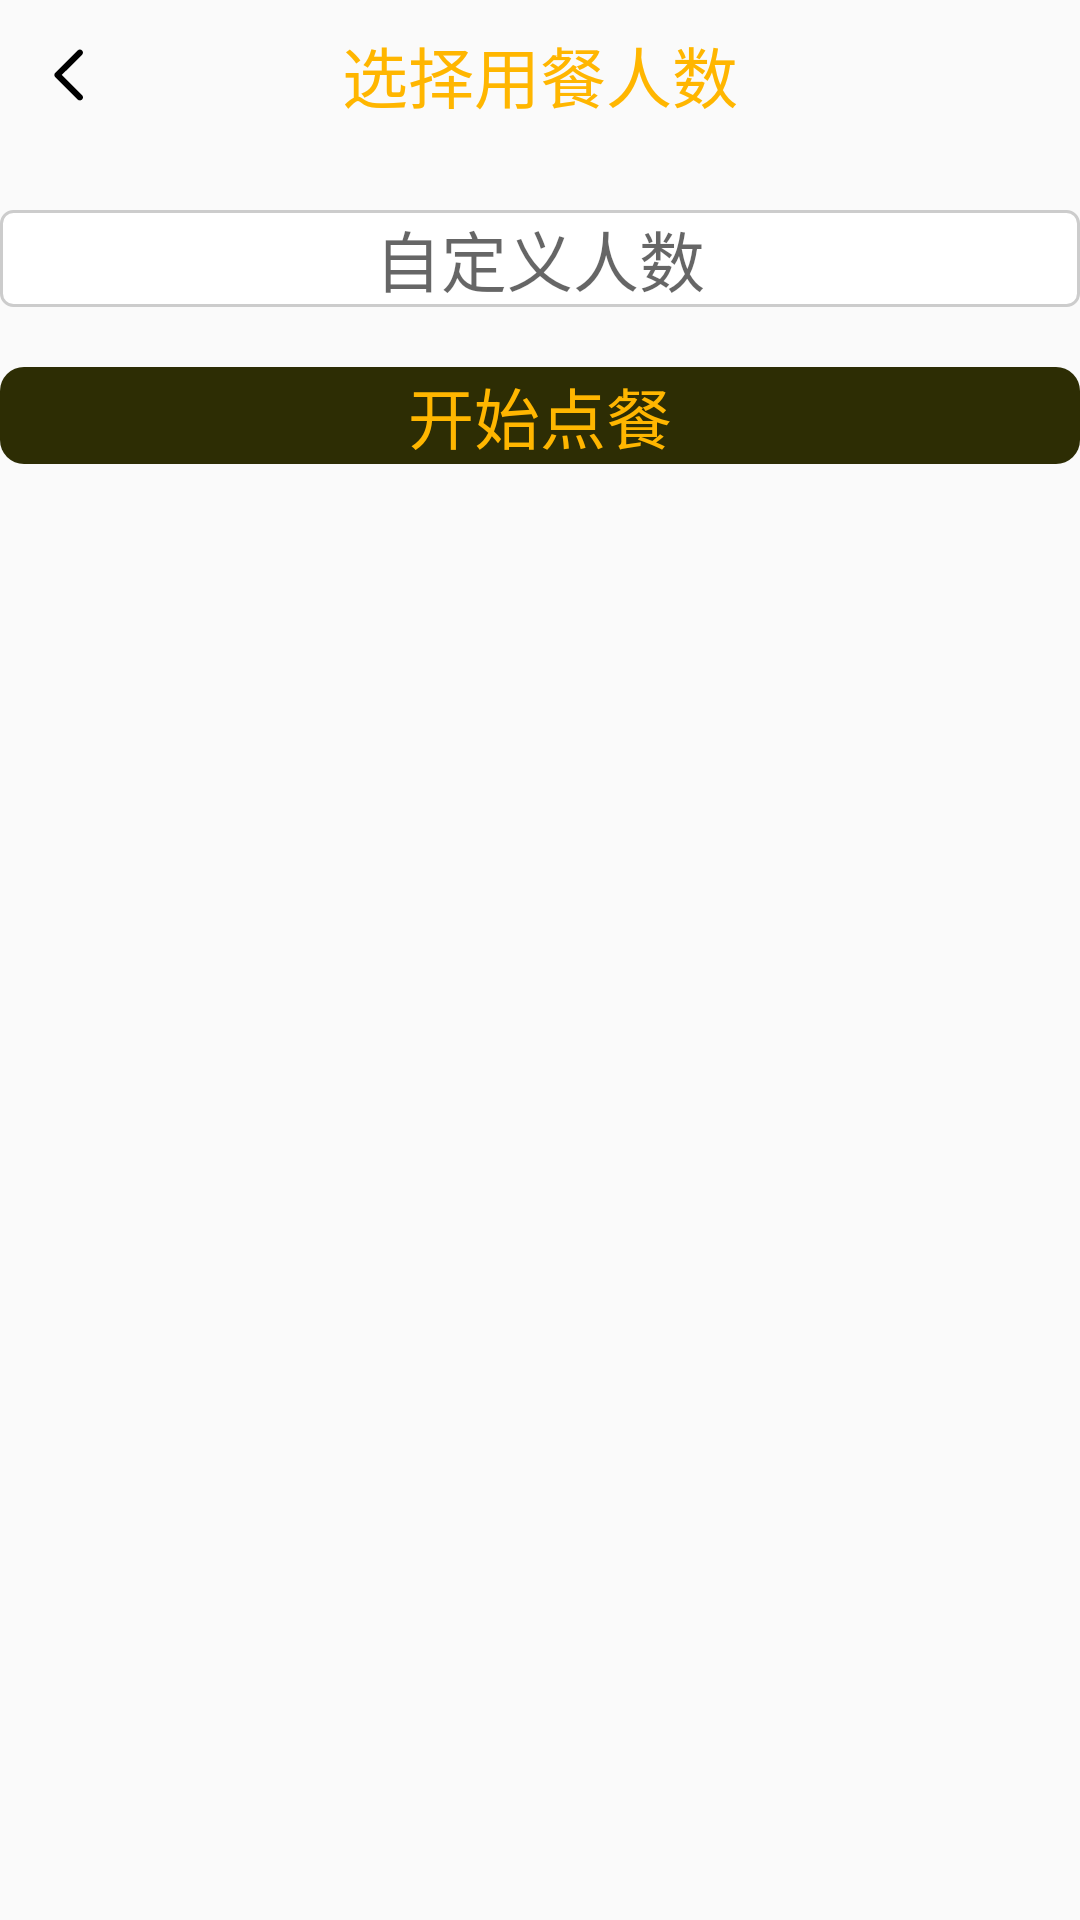

Produce the Android XML layout that renders to this screen, including the resource entries it uses.
<!-- AndroidManifest.xml: application theme AppTheme -->
<!-- res/layout/dialog_preorder_chosse_num.xml -->
<?xml version="1.0" encoding="utf-8"?>
<LinearLayout xmlns:android="http://schemas.android.com/apk/res/android"
    android:layout_width="match_parent"
    android:layout_height="match_parent"
    android:orientation="vertical">

    <RelativeLayout
        android:layout_width="match_parent"
        android:layout_height="wrap_content"
        android:gravity="center_vertical"
        >

        <LinearLayout
            android:id="@+id/ll_remarks_back"
            android:layout_width="wrap_content"
            android:layout_height="wrap_content"
            android:padding="15dp"
            android:gravity="center"
            >

        <ImageView
            android:layout_width="wrap_content"
            android:layout_height="wrap_content"
            android:src="@drawable/ic_back"
            />

        </LinearLayout>

        <TextView
            android:layout_width="wrap_content"
            android:layout_height="wrap_content"
            android:text="@string/choose_customer_num"
            android:layout_centerInParent="true"
            android:textColor="@color/text_yellow_00"
            android:textSize="22sp"
            />

    </RelativeLayout>


    <androidx.recyclerview.widget.RecyclerView
        android:id="@+id/rv_choose_customer_num"
        android:layout_width="match_parent"
        android:layout_height="wrap_content"
        android:layout_marginLeft="@dimen/dp_10"
        android:layout_marginRight="@dimen/dp_10"
        />

    <EditText
        android:id="@+id/et_self_num"
        android:layout_width="match_parent"
        android:layout_height="wrap_content"
        android:layout_marginLeft="@dimen/dp_40"
        android:layout_marginRight="@dimen/dp_40"
        android:layout_marginTop="20dp"
        android:paddingTop="@dimen/dp_10"
        android:paddingBottom="@dimen/dp_10"
        android:hint="@string/self_food_num"
        android:gravity="center"
        android:background="@drawable/bg_adapter_choose_num"
        android:textColor="#ff999999"
        android:textSize="22sp"
        android:inputType="number"
        />

    <TextView
        android:id="@+id/tv_start_preorder"
        android:layout_width="match_parent"
        android:layout_height="wrap_content"
        android:layout_marginLeft="@dimen/dp_40"
        android:layout_marginRight="@dimen/dp_40"
        android:layout_marginTop="20dp"
        android:layout_marginBottom="20dp"
        android:paddingTop="@dimen/dp_10"
        android:paddingBottom="@dimen/dp_10"
        android:text="@string/start_preorder"
        android:gravity="center"
        android:textColor="@color/text_yellow_00"
        android:background="@drawable/bg_adapter_choose_num_sure"
        android:textSize="22sp"
        />

</LinearLayout>
<!-- resources referenced by this layout -->
<resources>
  <color name="text_yellow_00">#FFB600</color>
  <!-- drawable bg_adapter_choose_num (drawable) -->
  <?xml version="1.0" encoding="utf-8"?>
  <shape xmlns:android="http://schemas.android.com/apk/res/android"
      android:shape="rectangle">
      <solid android:color="#ffffffff" />
      <stroke android:width="1dp" android:color="@color/line_bg"/>
      <corners android:topLeftRadius="4dp" android:topRightRadius="4dp" android:bottomLeftRadius="4dp" android:bottomRightRadius="4dp" />
  </shape>
  <!-- drawable bg_adapter_choose_num_sure (drawable) -->
  <?xml version="1.0" encoding="utf-8"?>
  <shape xmlns:android="http://schemas.android.com/apk/res/android"
      android:shape="rectangle">
      <solid android:color="#ff4b4b41" />
      <gradient android:type="linear" android:useLevel="true" android:startColor="#ff4b4b41" android:endColor="#ff2d2d04" android:angle="-45" />
      <corners android:topLeftRadius="8dp" android:topRightRadius="8dp" android:bottomLeftRadius="8dp" android:bottomRightRadius="8dp" />
  </shape>
  <!-- drawable ic_back (drawable) -->
  <vector android:height="20dp" android:viewportHeight="1024"
      android:viewportWidth="1024" android:width="20dp" xmlns:android="http://schemas.android.com/apk/res/android">
      <path android:fillColor="#FF000000" android:pathData="M595.3,945.9c-13.9,0 -27.3,-5.5 -37.2,-15.4l-383.5,-382c-20.5,-20.5 -20.5,-53.6 0,-74.1L558.1,92.3c20.6,-20.2 53.7,-20 74.1,0.3 20.4,20.4 20.5,53.3 0.3,73.8l-346.2,345 346.3,345.1c15,15 19.5,37.5 11.4,57.1 -8.3,19.5 -27.4,32.3 -48.7,32.3z"/>
  </vector>
  <string name="choose_customer_num">选择用餐人数</string>
  <string name="self_food_num">自定义人数</string>
  <string name="start_preorder">开始点餐</string>
  <style name="AppTheme" parent="Theme.AppCompat.Light.DarkActionBar">
          
          <item name="colorPrimary">@color/colorPrimary</item>
          <item name="colorPrimaryDark">@color/colorPrimaryDark</item>
          <item name="colorAccent">@color/colorAccent</item>
      </style>
  <color name="line_bg">#CCCCCC</color>
  <color name="colorPrimary">#008577</color>
  <color name="colorPrimaryDark">#00574B</color>
  <color name="colorAccent">#D81B60</color>
</resources>
